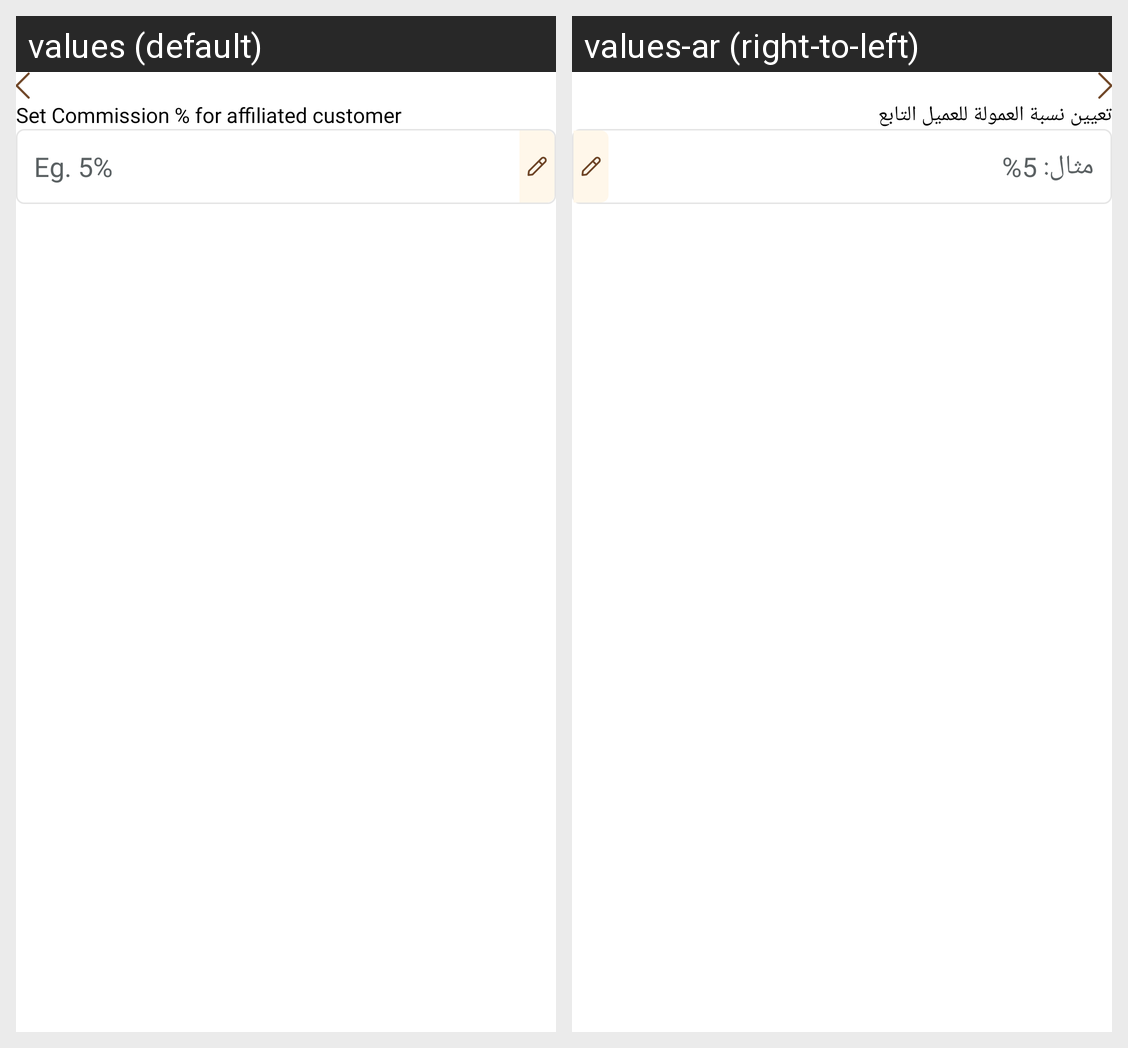

Here is an Android app screen in its default locale and in the app's own translations. Write out the translated-string differences for the strings that appear on this screen.
Android screen res/layout/fragment_affiliated_commission.xml rendered under 2 locales, left to right: values (default), values-ar (right-to-left). Device: Nexus 5 (rendered at 1080×1920; each locale shown at half size, 540×960, under a caption strip naming it); theme Theme.DesynatDealer.
Strings drawn on this screen, with the default value and each locale's value (text and hints the layout hard-codes, and strings that could not be matched under every locale, appear in the picture but are not listed):

set_commission_for_affiliated_customer
  values: Set Commission % for affiliated customer
  values-ar: تعيين نسبة العمولة للعميل التابع

eg_5
  values: Eg. 5%
  values-ar: مثال: 5%
